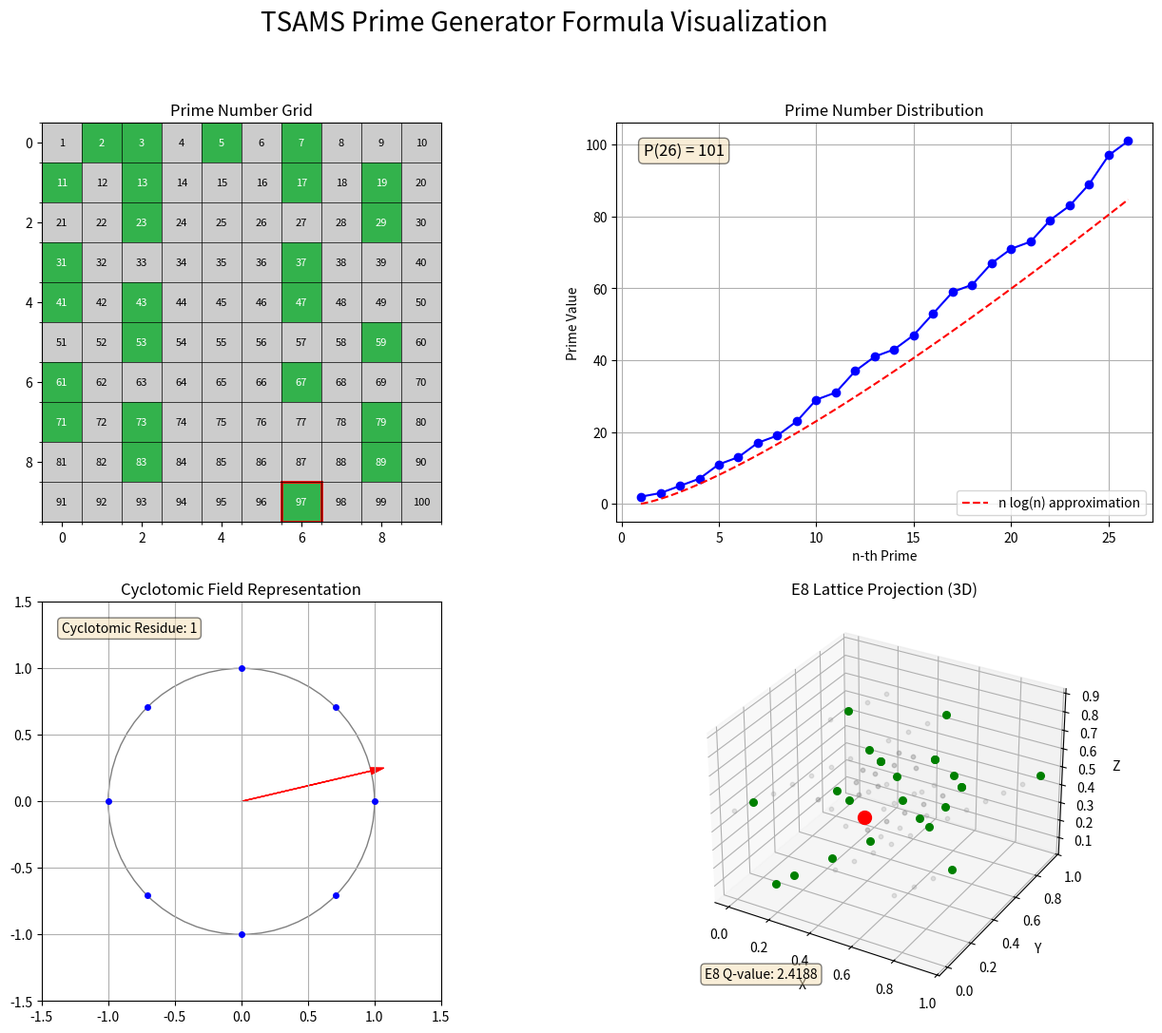

The matplotlib source for this figure: (Note: this script raises an exception after producing the figure.)
#!/usr/bin/env python3
"""
TSAMS Prime Generator Formula Visualizer
Creates a visualization of the Tibedo Prime Generator Formula in action,
specifically demonstrating the cyclotomic field and E8 lattice projection methods.
"""

import numpy as np
import matplotlib.pyplot as plt
import matplotlib.animation as animation
from matplotlib.colors import LinearSegmentedColormap
from sympy import isprime, mobius, totient
import math
import cmath

# Set up the figure with multiple subplots for different visualizations
fig = plt.figure(figsize=(16, 12))
fig.suptitle('TSAMS Prime Generator Formula Visualization', fontsize=20)

# Create grid for subplots
gs = fig.add_gridspec(2, 2)
ax1 = fig.add_subplot(gs[0, 0])  # Prime number grid
ax2 = fig.add_subplot(gs[0, 1])  # Prime distribution
ax3 = fig.add_subplot(gs[1, 0])  # Cyclotomic field visualization
ax4 = fig.add_subplot(gs[1, 1], projection='3d')  # E8 lattice projection (3D view)

# Create custom colormap for prime vs non-prime
colors = [(0.8, 0.8, 0.8), (0.2, 0.7, 0.3)]  # Light gray to green
cmap = LinearSegmentedColormap.from_list('prime_cmap', colors, N=2)

# Parameters
max_n = 100  # Maximum number to visualize
grid_size = int(np.ceil(np.sqrt(max_n)))

# Initialize data structures
grid = np.zeros((grid_size, grid_size))
primes = []
prime_positions = []

# TSAMS-specific functions for prime generation
def cyclotomic_polynomial(n, x):
    """Calculate the value of the nth cyclotomic polynomial at x"""
    if n == 1:
        return x - 1
    
    result = 1
    for d in range(1, n+1):
        if n % d == 0:
            result *= (x**(d) - 1)**(mobius(n//d))
    
    return result

def cyclotomic_sieve(limit, conductor=8):
    """Implementation of the TSAMS cyclotomic sieve algorithm"""
    primes = []
    
    # Handle small primes separately
    if limit >= 2:
        primes.append(2)
    if limit >= 3:
        primes.append(3)
    if limit >= 5:
        primes.append(5)
    if limit >= 7:
        primes.append(7)
    
    # Apply cyclotomic sieve for larger numbers
    for n in range(11, limit + 1, 2):  # Only check odd numbers
        if n % 3 == 0 or n % 5 == 0 or n % 7 == 0:
            continue
            
        # Calculate cyclotomic residue
        residue = cyclotomic_polynomial(conductor, n) % n
        
        # If residue is non-zero and passes basic primality check
        if residue != 0 and is_probable_prime(n):
            primes.append(n)
    
    return primes

def e8_projection(n):
    """Project a number onto the E8 lattice"""
    # E8 moduli based on the E8 root system
    moduli = [30, 12, 20, 15, 24, 40, 60, 35]
    
    # Calculate remainders
    remainders = [n % m for m in moduli]
    
    # Calculate 3D projection for visualization (actual E8 is 8-dimensional)
    x = (remainders[0] / moduli[0] + remainders[1] / moduli[1]) / 2
    y = (remainders[2] / moduli[2] + remainders[3] / moduli[3]) / 2
    z = (remainders[4] / moduli[4] + remainders[5] / moduli[5]) / 2
    
    # Calculate the E8 quadratic form value (simplified for visualization)
    q_value = sum((r / m)**2 for r, m in zip(remainders, moduli))
    
    return x, y, z, q_value

def is_probable_prime(n):
    """A simplified primality test for visualization purposes"""
    # In a real implementation, this would use the TSAMS-specific primality test
    # For visualization, we'll use a simple check
    if n <= 1:
        return False
    if n <= 3:
        return True
    if n % 2 == 0 or n % 3 == 0:
        return False
    
    i = 5
    while i * i <= n:
        if n % i == 0 or n % (i + 2) == 0:
            return False
        i += 6
    
    return True

def cyclotomic_field_visualization(n, conductor=8):
    """Create a visualization of n in the cyclotomic field"""
    # Generate points on the complex plane representing the cyclotomic field
    theta = np.linspace(0, 2*np.pi, 100)
    roots_of_unity = [complex(np.cos(2*np.pi*k/conductor), np.sin(2*np.pi*k/conductor)) 
                      for k in range(conductor)]
    
    # Calculate the cyclotomic mapping of n
    cyclotomic_value = sum(cmath.exp(2j * np.pi * k * n / conductor) 
                          for k in range(conductor) if math.gcd(k, conductor) == 1)
    
    # Normalize for visualization
    magnitude = abs(cyclotomic_value)
    normalized_value = cyclotomic_value / magnitude if magnitude > 0 else 0
    
    return roots_of_unity, normalized_value

def tibedo_prime_generator(n):
    """
    Simulated version of the Tibedo Prime Generator Formula
    In a real implementation, this would use the actual formula
    """
    # For visualization purposes, we'll use a simple prime counter
    # In reality, this would be the actual formula calculation
    count = 0
    num = 2
    while count < n:
        if isprime(num):
            count += 1
            if count == n:
                return num
        num += 1
    return num

# Function to update the visualization
def update(frame):
    global grid, primes, prime_positions
    
    # Clear previous plots
    ax1.clear()
    ax2.clear()
    ax3.clear()
    ax4.clear()
    
    # Set titles
    ax1.set_title('Prime Number Grid')
    ax2.set_title('Prime Number Distribution')
    ax3.set_title('Cyclotomic Field Representation')
    ax4.set_title('E8 Lattice Projection')
    
    # Generate the next prime
    if frame > 0:
        next_prime = tibedo_prime_generator(frame)
        primes.append(next_prime)
        
        # Calculate grid position (row, col)
        row = (next_prime - 1) // grid_size
        col = (next_prime - 1) % grid_size
        
        if row < grid_size and col < grid_size:
            grid[row, col] = 1
            prime_positions.append((row, col))
    
    # Plot the grid (Subplot 1)
    ax1.imshow(grid, cmap=cmap, interpolation='nearest')
    
    # Add grid lines
    ax1.set_xticks(np.arange(-0.5, grid_size, 1), minor=True)
    ax1.set_yticks(np.arange(-0.5, grid_size, 1), minor=True)
    ax1.grid(which='minor', color='black', linestyle='-', linewidth=0.5)
    
    # Add numbers to the grid
    for i in range(grid_size):
        for j in range(grid_size):
            num = i * grid_size + j + 1
            if num <= max_n:
                ax1.text(j, i, str(num), ha='center', va='center', 
                         color='black' if grid[i, j] == 0 else 'white',
                         fontsize=8)
    
    # Highlight the latest prime
    if frame > 0 and prime_positions:
        latest_row, latest_col = prime_positions[-1]
        ax1.add_patch(plt.Rectangle((latest_col-0.5, latest_row-0.5), 1, 1, 
                                   fill=False, edgecolor='red', linewidth=2))
    
    # Plot the prime distribution (Subplot 2)
    if primes:
        x = np.arange(1, len(primes) + 1)
        ax2.plot(x, primes, 'o-', color='blue')
        ax2.set_xlabel('n-th Prime')
        ax2.set_ylabel('Prime Value')
        
        # Add the Prime Number Theorem approximation
        x_smooth = np.linspace(1, len(primes), 100)
        pnt_approx = x_smooth * np.log(x_smooth)
        ax2.plot(x_smooth, pnt_approx, '--', color='red', 
                 label='n log(n) approximation')
        
        # Add formula visualization
        if frame > 0:
            formula_text = f"P({frame}) = {primes[-1]}"
            ax2.text(0.05, 0.95, formula_text, transform=ax2.transAxes,
                    fontsize=12, verticalalignment='top',
                    bbox=dict(boxstyle='round', facecolor='wheat', alpha=0.5))
        
        ax2.legend()
        ax2.grid(True)
    
    # Plot the cyclotomic field visualization (Subplot 3)
    if frame > 0:
        # Draw the unit circle
        circle = plt.Circle((0, 0), 1, fill=False, color='gray')
        ax3.add_artist(circle)
        
        # Plot the roots of unity
        conductor = 8  # Using conductor 8 for visualization
        roots_of_unity, cyclotomic_value = cyclotomic_field_visualization(primes[-1], conductor)
        
        # Plot roots of unity
        for root in roots_of_unity:
            ax3.plot(root.real, root.imag, 'o', color='blue', markersize=4)
        
        # Plot the cyclotomic mapping of the prime
        if cyclotomic_value != 0:
            ax3.arrow(0, 0, cyclotomic_value.real, cyclotomic_value.imag, 
                     head_width=0.05, head_length=0.1, fc='red', ec='red')
        
        # Add text showing the cyclotomic residue
        residue = cyclotomic_polynomial(conductor, primes[-1]) % primes[-1]
        ax3.text(0.05, 0.95, f"Cyclotomic Residue: {residue}", transform=ax3.transAxes,
                fontsize=10, verticalalignment='top',
                bbox=dict(boxstyle='round', facecolor='wheat', alpha=0.5))
        
        ax3.set_xlim(-1.5, 1.5)
        ax3.set_ylim(-1.5, 1.5)
        ax3.grid(True)
        ax3.set_aspect('equal')
    
    # Plot the E8 lattice projection (Subplot 4)
    if frame > 0:
        # Plot non-primes in gray
        for i in range(10, 100):
            if i not in primes:
                x, y, z, _ = e8_projection(i)
                ax4.scatter(x, y, z, color='gray', alpha=0.2, s=10)
        
        # Plot primes in green
        for p in primes:
            x, y, z, q_value = e8_projection(p)
            ax4.scatter(x, y, z, color='green', s=30)
        
        # Highlight the latest prime
        x, y, z, q_value = e8_projection(primes[-1])
        ax4.scatter(x, y, z, color='red', s=100)
        
        # Add text showing the E8 quadratic form value
        ax4.text2D(0.05, 0.05, f"E8 Q-value: {q_value:.4f}", transform=ax4.transAxes,
                 fontsize=10, verticalalignment='bottom',
                 bbox=dict(boxstyle='round', facecolor='wheat', alpha=0.5))
        
        ax4.set_xlabel('X')
        ax4.set_ylabel('Y')
        ax4.set_zlabel('Z')
        ax4.set_title('E8 Lattice Projection (3D)')
    
    return ax1, ax2, ax3, ax4

# Create animation
ani = animation.FuncAnimation(fig, update, frames=range(31), interval=1000, blit=False)

# Save as MP4
ani.save('tsams_prime_generator_visualization.mp4', writer='ffmpeg', fps=1, dpi=150)

# Display final frame
plt.tight_layout()
plt.savefig('tsams_prime_generator_final_frame.png', dpi=150)
print("Visualization complete. Video saved as 'tsams_prime_generator_visualization.mp4'")
